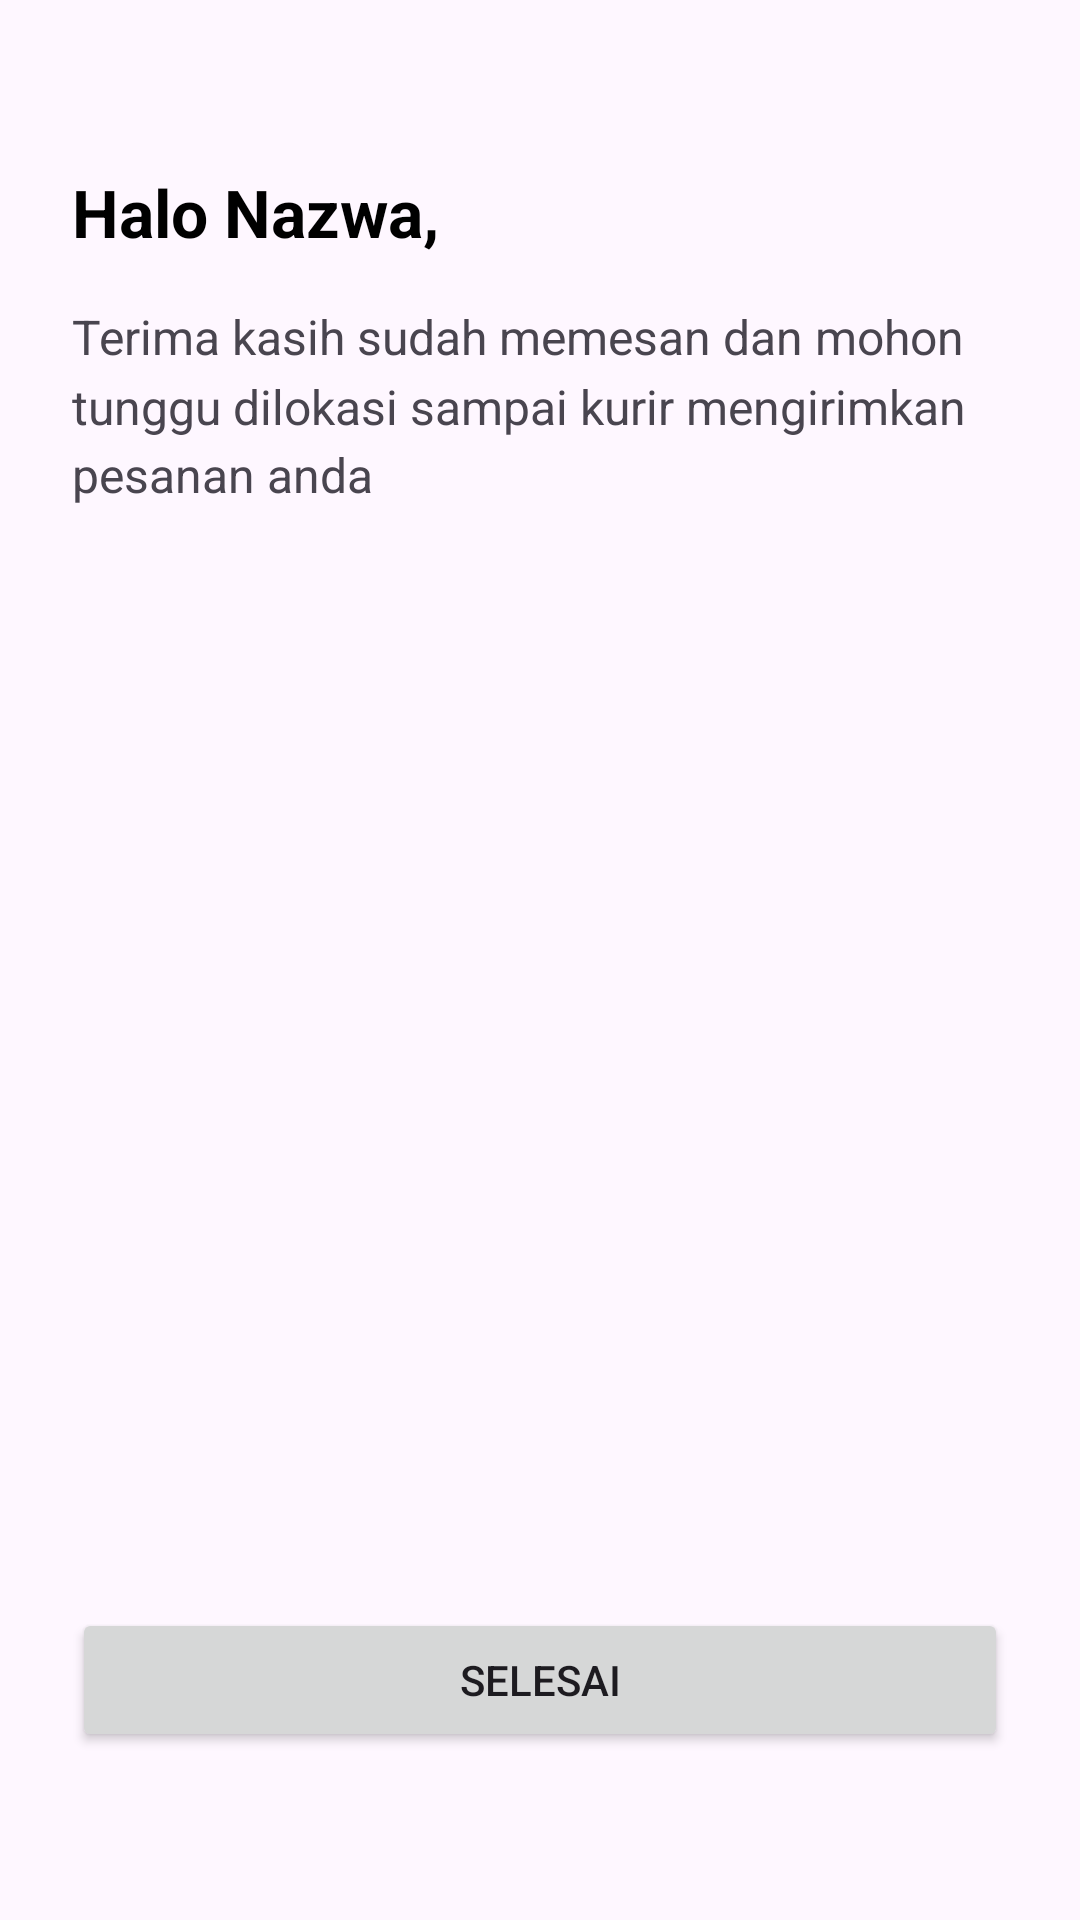

Write the Android layout XML for this screen, with the resource values it uses.
<!-- AndroidManifest.xml: application theme Theme.PesanMakananAPP -->
<!-- res/layout/activity_confirmation.xml -->
<?xml version="1.0" encoding="utf-8"?>
<RelativeLayout xmlns:android="http://schemas.android.com/apk/res/android"
    xmlns:tools="http://schemas.android.com/tools"
    android:layout_width="match_parent"
    android:layout_height="match_parent"
    android:padding="24dp"
    tools:context=".ConfirmationActivity">
    <LinearLayout
        android:layout_width="match_parent"
        android:layout_height="wrap_content"
        android:orientation="vertical"
        android:layout_marginTop="32dp">
        <TextView
            android:id="@+id/tvGreeting"
            android:layout_width="wrap_content"
            android:layout_height="wrap_content"
            android:text="Halo Nazwa,"
            android:textSize="22sp"
            android:textStyle="bold"
            android:textColor="@android:color/black"/>
        <TextView
            android:id="@+id/tvConfirmationText"
            android:layout_width="wrap_content"
            android:layout_height="wrap_content"
            android:text="Terima kasih sudah memesan dan mohon tunggu dilokasi sampai kurir mengirimkan pesanan anda"
            android:textSize="16sp"
            android:layout_marginTop="16dp"
            android:lineSpacingMultiplier="1.2"/>
    </LinearLayout>
    <Button
        android:id="@+id/btnSelesai"
        android:layout_width="match_parent"
        android:layout_height="wrap_content"
        android:text="Selesai"
        android:layout_alignParentBottom="true"
        android:layout_marginBottom="32dp"/>
</RelativeLayout>
<!-- resources referenced by this layout -->
<resources>
  <style name="Theme.PesanMakananAPP" parent="Base.Theme.PesanMakananAPP" />
  <style name="Base.Theme.PesanMakananAPP" parent="Theme.Material3.DayNight.NoActionBar">
          
          
      </style>
</resources>
